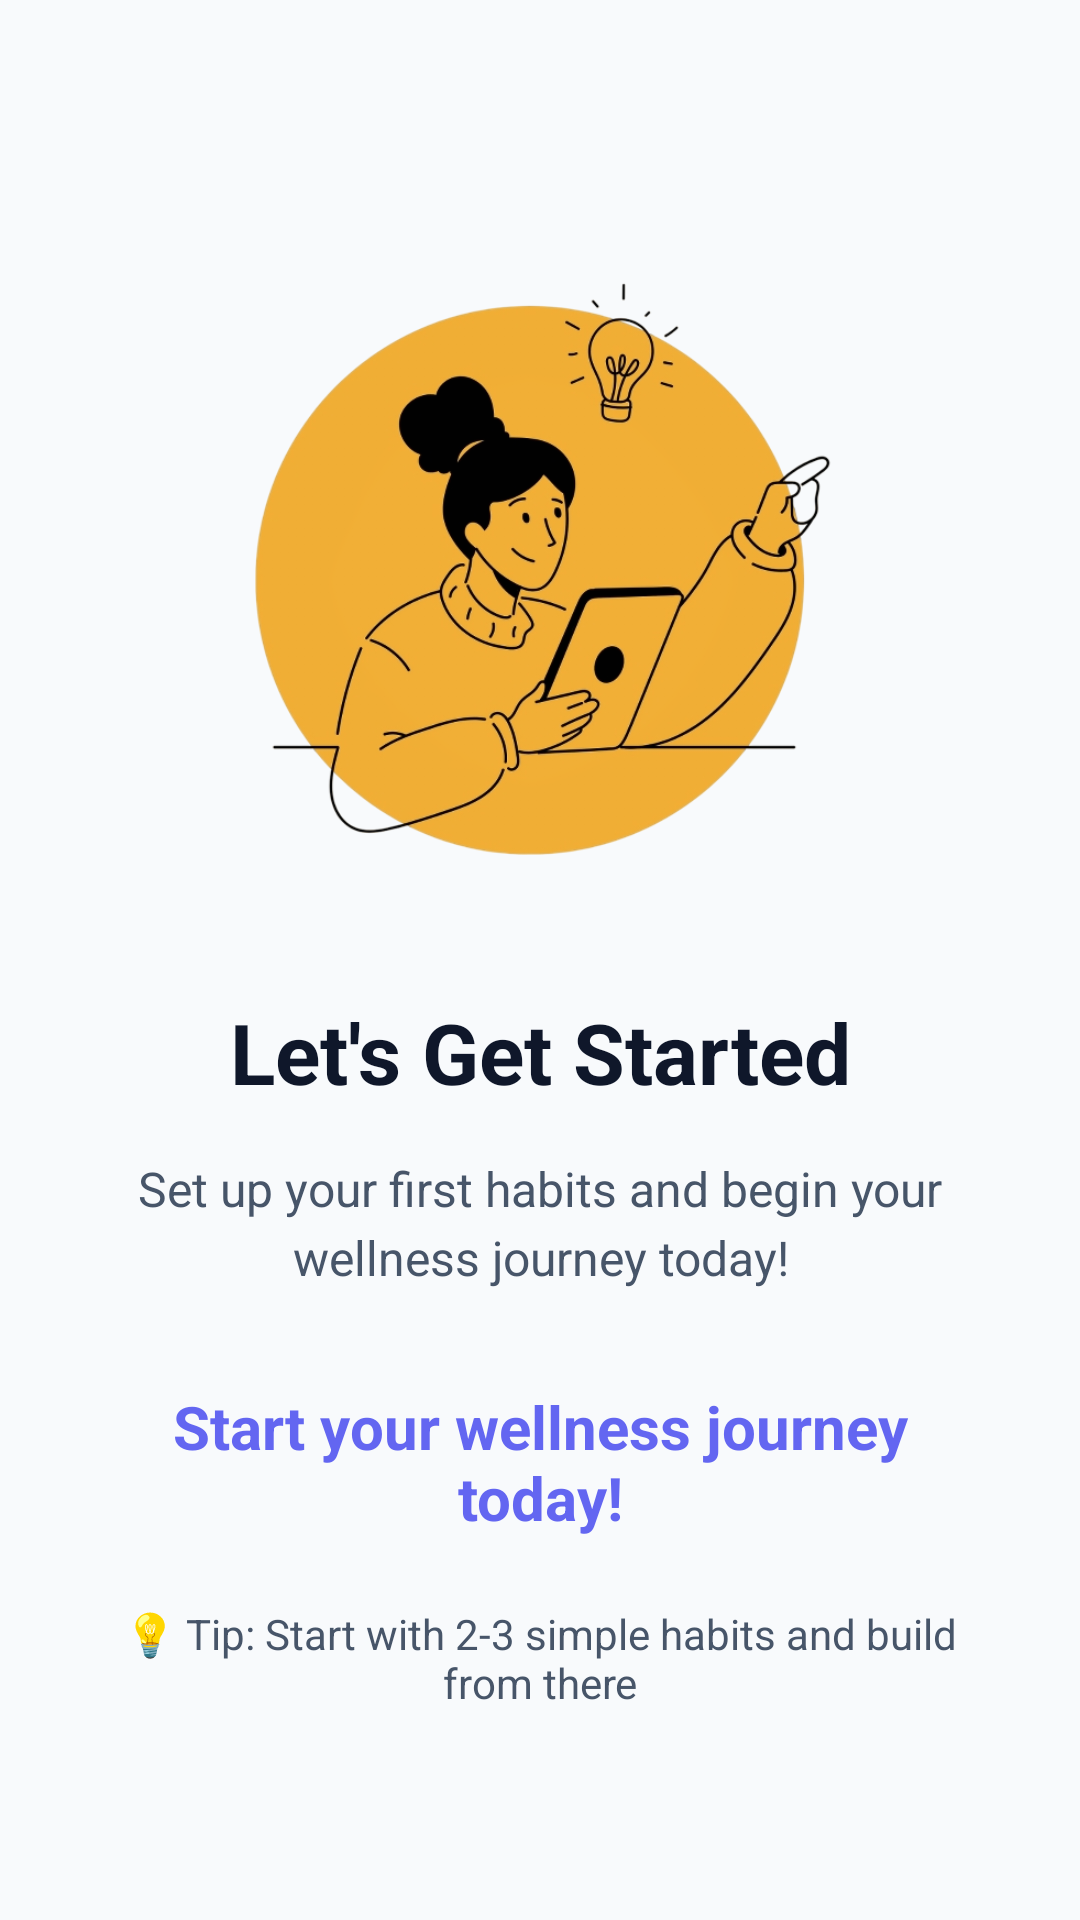

Produce the Android XML layout that renders to this screen, including the resource entries it uses.
<!-- AndroidManifest.xml: application theme Theme.HabitTrackerApplication -->
<!-- res/layout/fragment_onboarding_get_started.xml -->
<?xml version="1.0" encoding="utf-8"?>
<androidx.constraintlayout.widget.ConstraintLayout xmlns:android="http://schemas.android.com/apk/res/android"
    xmlns:app="http://schemas.android.com/apk/res-auto"
    xmlns:tools="http://schemas.android.com/tools"
    android:layout_width="match_parent"
    android:layout_height="match_parent"
    android:background="@color/background"
    tools:context=".onboarding.OnboardingGetStartedFragment">

    
    <ImageView
        android:id="@+id/imageView2"
        android:layout_width="220dp"
        android:layout_height="220dp"
        android:layout_marginTop="80dp"
        android:contentDescription="@string/app_logo"
        android:src="@drawable/f3c8d6da_45a5_494e_9525_82607530e3ef_removalai_preview"
        app:layout_constraintTop_toTopOf="parent"
        app:layout_constraintStart_toStartOf="parent"
        app:layout_constraintEnd_toEndOf="parent" />

    
    <TextView
        android:id="@+id/titleText"
        android:layout_width="0dp"
        android:layout_height="wrap_content"
        android:layout_marginTop="32dp"
        android:layout_marginStart="32dp"
        android:layout_marginEnd="32dp"
        android:gravity="center"
        android:text="@string/onboarding_get_started_title"
        android:textColor="@color/text_primary"
        android:textSize="28sp"
        android:textStyle="bold"
        app:layout_constraintTop_toBottomOf="@id/imageView2"
        app:layout_constraintStart_toStartOf="parent"
        app:layout_constraintEnd_toEndOf="parent" />

    
    <TextView
        android:id="@+id/descriptionText"
        android:layout_width="0dp"
        android:layout_height="wrap_content"
        android:layout_marginTop="16dp"
        android:layout_marginStart="32dp"
        android:layout_marginEnd="32dp"
        android:gravity="center"
        android:lineSpacingExtra="4dp"
        android:text="@string/onboarding_get_started_description"
        android:textColor="@color/text_secondary"
        android:textSize="16sp"
        app:layout_constraintTop_toBottomOf="@id/titleText"
        app:layout_constraintStart_toStartOf="parent"
        app:layout_constraintEnd_toEndOf="parent" />

    
    <TextView
        android:id="@+id/motivationText"
        android:layout_width="0dp"
        android:layout_height="wrap_content"
        android:layout_marginTop="32dp"
        android:layout_marginStart="32dp"
        android:layout_marginEnd="32dp"
        android:gravity="center"
        android:text="Start your wellness journey today!"
        android:textColor="@color/primary"
        android:textSize="20sp"
        android:textStyle="bold"
        app:layout_constraintTop_toBottomOf="@id/descriptionText"
        app:layout_constraintStart_toStartOf="parent"
        app:layout_constraintEnd_toEndOf="parent" />

    
    <TextView
        android:id="@+id/tipText"
        android:layout_width="0dp"
        android:layout_height="wrap_content"
    android:layout_marginStart="32dp"
    android:layout_marginTop="16dp"
    android:layout_marginEnd="32dp"
        android:gravity="center"
        android:text="💡 Tip: Start with 2-3 simple habits and build from there"
        android:textColor="@color/text_secondary"
        android:textSize="14sp"
        app:layout_constraintBottom_toBottomOf="parent"
        app:layout_constraintEnd_toEndOf="parent"
        app:layout_constraintHorizontal_bias="0.0"
        app:layout_constraintStart_toStartOf="parent"
        app:layout_constraintTop_toBottomOf="@id/motivationText"
        app:layout_constraintVertical_bias="0.084" />

    

</androidx.constraintlayout.widget.ConstraintLayout>
<!-- resources referenced by this layout -->
<resources>
  <color name="background">#FFF8FAFC</color>
  <color name="primary">#FF6366F1</color>
  <color name="text_primary">#FF0F172A</color>
  <color name="text_secondary">#FF475569</color>
  <!-- drawable f3c8d6da_45a5_494e_9525_82607530e3ef_removalai_preview: png bitmap (drawable, 156874 bytes) -->
  <string name="app_logo">App logo</string>
  <string name="onboarding_get_started_description">Set up your first habits and begin your wellness journey today!</string>
  <string name="onboarding_get_started_title">Let\'s Get Started</string>
  <style name="Theme.HabitTrackerApplication" parent="Base.Theme.HabitTrackerApplication" />
  <style name="Base.Theme.HabitTrackerApplication" parent="Theme.Material3.DayNight.NoActionBar">
          
          <item name="colorPrimary">@color/primary</item>
          <item name="colorOnPrimary">@color/white</item>
          <item name="colorPrimaryContainer">@color/primary_light</item>
          <item name="colorOnPrimaryContainer">@color/text_primary</item>
          <item name="colorSurface">@color/surface</item>
          <item name="colorOnSurface">@color/text_primary</item>
      </style>
  <color name="white">#FFFFFFFF</color>
  <color name="primary_light">#FF818CF8</color>
  <color name="surface">#FFFFFFFF</color>
</resources>
